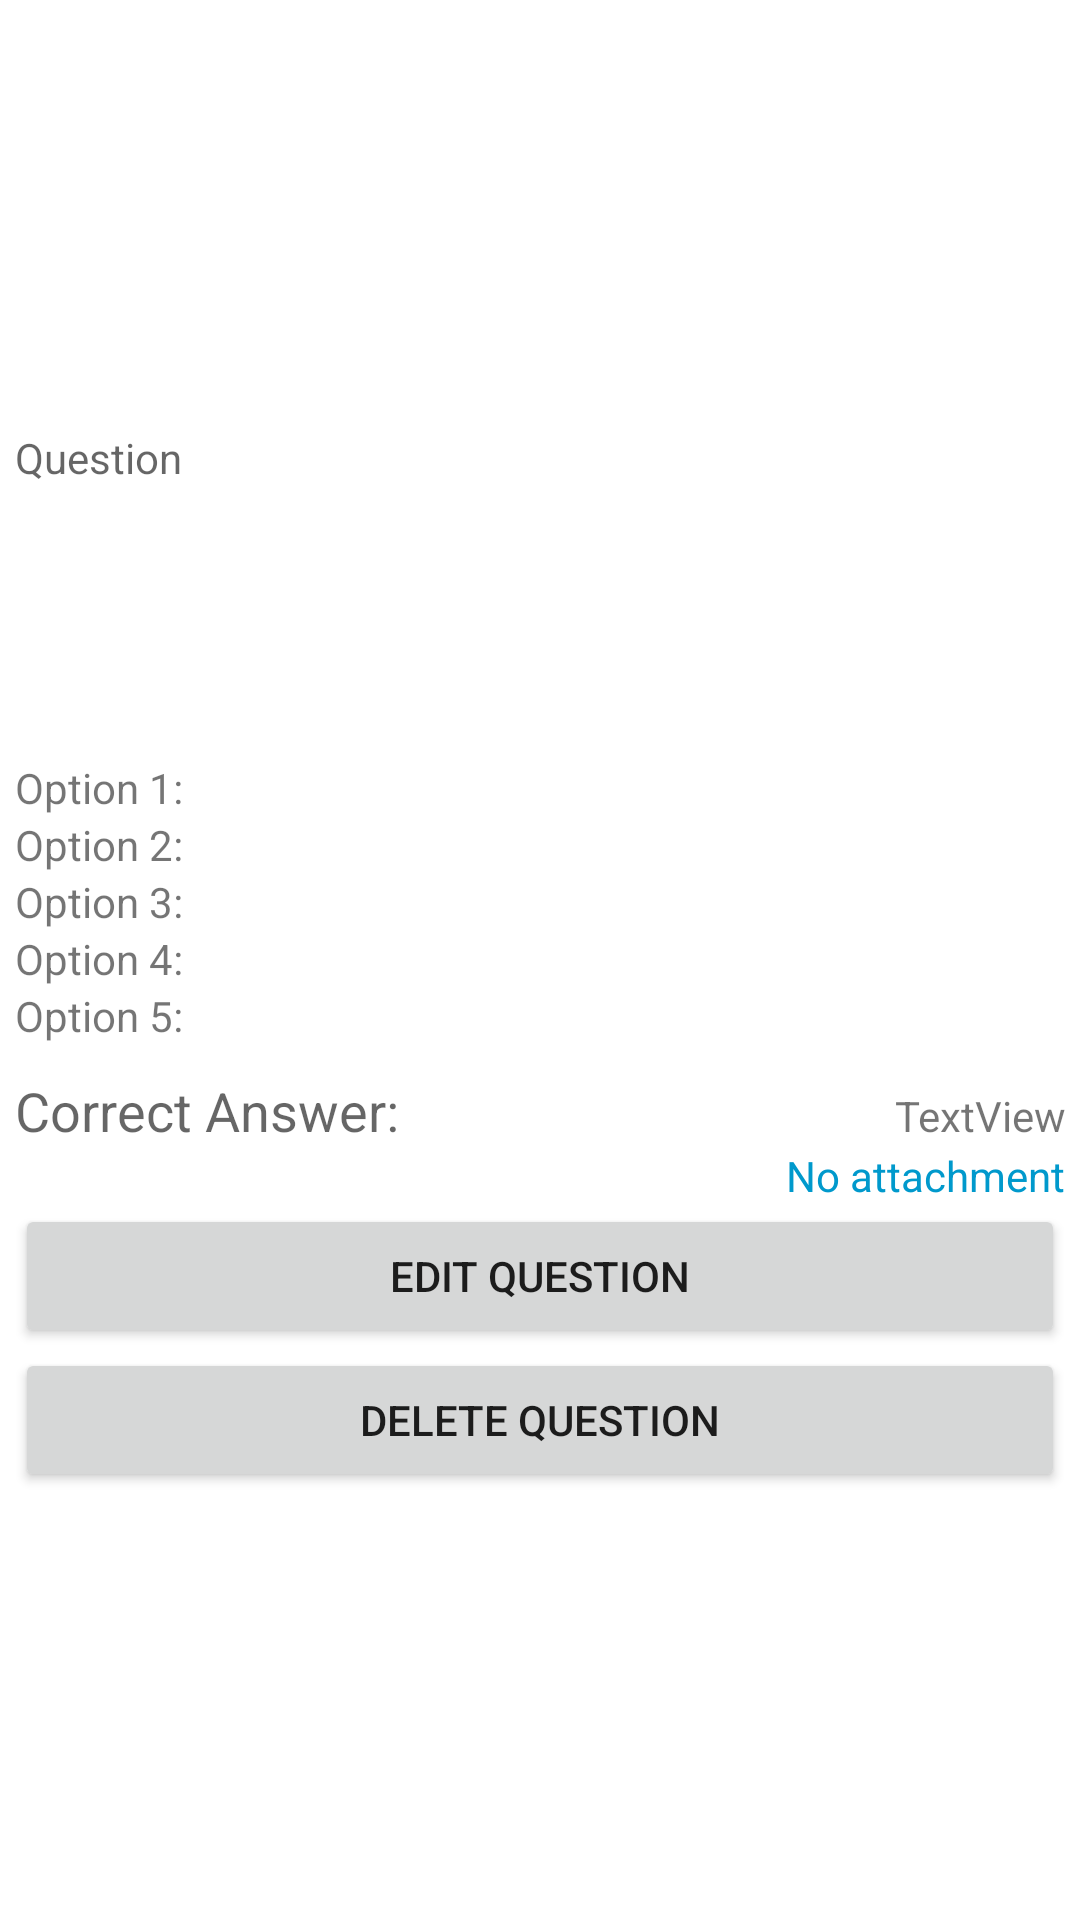

Layout XML and referenced resources for this Android screen:
<!-- AndroidManifest.xml: application theme Theme.Examax -->
<!-- res/layout/question_list_item.xml -->
<?xml version="1.0" encoding="utf-8"?>
<androidx.constraintlayout.widget.ConstraintLayout
    xmlns:android="http://schemas.android.com/apk/res/android"
    xmlns:app="http://schemas.android.com/apk/res-auto"
    xmlns:tools="http://schemas.android.com/tools"
    android:layout_width="match_parent"
    android:layout_height="wrap_content"
    android:layout_marginBottom="40dp">

  <LinearLayout
      android:layout_width="350dp"
      android:layout_height="wrap_content"
      android:layout_gravity="center"
      android:orientation="vertical"
      app:layout_constraintBottom_toBottomOf="parent"
      app:layout_constraintEnd_toEndOf="parent"
      app:layout_constraintStart_toStartOf="parent"
      app:layout_constraintTop_toTopOf="parent">

    <TextView
        android:id="@+id/questionTextView"
        android:layout_width="match_parent"
        android:layout_height="100dp"
        android:layout_gravity="center_horizontal"
        android:layout_marginBottom="10dp"
        android:ems="10"
        android:gravity="start"
        android:hint="Question"
        android:inputType="textMultiLine" />

    <LinearLayout
        android:layout_width="match_parent"
        android:layout_height="match_parent"
        android:orientation="horizontal">

      <TextView
          android:layout_width="0dp"
          android:layout_height="wrap_content"
          android:layout_weight="1"
          android:text="Option 1:" />

      <TextView
          android:id="@+id/option1TextView"
          android:layout_width="0dp"
          android:layout_height="wrap_content"
          android:layout_weight="4"
          android:ems="10"
          android:inputType="textPersonName" />
    </LinearLayout>

    <LinearLayout
        android:layout_width="match_parent"
        android:layout_height="match_parent"
        android:orientation="horizontal">

      <TextView
          android:layout_width="0dp"
          android:layout_height="wrap_content"
          android:layout_weight="1"
          android:text="Option 2:" />

      <TextView
          android:id="@+id/option2TextView"
          android:layout_width="0dp"
          android:layout_height="wrap_content"
          android:layout_weight="4"
          android:ems="10"
          android:inputType="textPersonName" />
    </LinearLayout>

    <LinearLayout
        android:layout_width="match_parent"
        android:layout_height="match_parent"
        android:orientation="horizontal">

      <TextView
          android:layout_width="0dp"
          android:layout_height="wrap_content"
          android:layout_weight="1"
          android:text="Option 3:" />

      <TextView
          android:id="@+id/option3TextView"
          android:layout_width="0dp"
          android:layout_height="wrap_content"
          android:layout_weight="4"
          android:ems="10"
          android:inputType="textPersonName" />
    </LinearLayout>

    <LinearLayout
        android:layout_width="match_parent"
        android:layout_height="match_parent"
        android:orientation="horizontal">

      <TextView
          android:layout_width="0dp"
          android:layout_height="wrap_content"
          android:layout_weight="1"
          android:text="Option 4:" />

      <TextView
          android:id="@+id/option4TextView"
          android:layout_width="0dp"
          android:layout_height="wrap_content"
          android:layout_weight="4"
          android:ems="10"
          android:inputType="textPersonName" />
    </LinearLayout>

    <LinearLayout
        android:layout_width="match_parent"
        android:layout_height="match_parent"
        android:orientation="horizontal">


      <TextView
          android:layout_width="0dp"
          android:layout_height="wrap_content"
          android:layout_weight="1"
          android:text="Option 5:" />

      <TextView
          android:id="@+id/option5TextView"
          android:layout_width="0dp"
          android:layout_height="wrap_content"
          android:layout_weight="4"
          android:ems="10"
          android:inputType="textPersonName" />

    </LinearLayout>

    <LinearLayout
        android:layout_width="match_parent"
        android:layout_height="match_parent"
        android:layout_marginTop="10dp"
        android:layout_weight="1">

      <TextView
          android:layout_width="wrap_content"
          android:layout_height="wrap_content"
          android:text="Correct Answer:"
          android:textAppearance="@style/TextAppearance.AppCompat.Medium" />

      <TextView
          android:id="@+id/correctOptionTextView"
          android:layout_width="match_parent"
          android:layout_height="wrap_content"
          android:gravity="right"
          android:text="TextView" />

    </LinearLayout>

    <LinearLayout
        android:layout_width="match_parent"
        android:layout_height="match_parent"
        android:orientation="horizontal">
    </LinearLayout>

    <TextView
        android:id="@+id/attachTextView"
        android:layout_width="match_parent"
        android:layout_height="wrap_content"
        android:gravity="right"
        android:text="No attachment"
        android:textColor="@android:color/holo_blue_dark"
        android:onClick=""/>

    <Button
        android:id="@+id/editQuestionButton"
        android:layout_width="match_parent"
        android:layout_height="wrap_content"
        android:text="EDIT QUESTION" />

    <Button
        android:id="@+id/deleteQuestionButton"
        android:layout_width="match_parent"
        android:layout_height="wrap_content"
        android:text="DELETE QUESTION" />

  </LinearLayout>
</androidx.constraintlayout.widget.ConstraintLayout>
<!-- resources referenced by this layout -->
<resources>
  <style name="Theme.Examax" parent="Theme.MaterialComponents.DayNight.DarkActionBar">
          
          <item name="colorPrimary">@color/purple_500</item>
          <item name="colorPrimaryVariant">@color/purple_700</item>
          <item name="colorOnPrimary">@color/white</item>
          
          <item name="colorSecondary">@color/teal_200</item>
          <item name="colorSecondaryVariant">@color/teal_700</item>
          <item name="colorOnSecondary">@color/black</item>
          
          <item name="android:statusBarColor" tools:targetApi="l">?attr/colorPrimaryVariant</item>
          
      </style>
  <!-- not gathered from this repository: default colours our renderer supplied (Android Studio template values) -->
  <color name="purple_500">#FF6200EE</color>
  <color name="purple_700">#FF3700B3</color>
  <color name="teal_200">#FF03DAC5</color>
  <color name="teal_700">#FF018786</color>
  <color name="black">#FF000000</color>
  <color name="white">#FFFFFFFF</color>
</resources>
